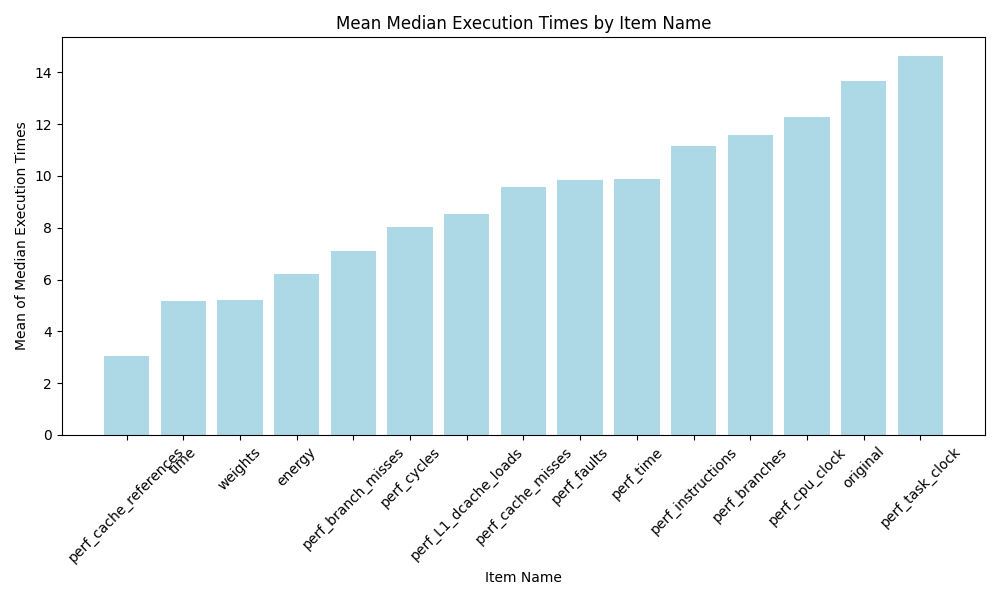

Values plotted in this chart, from the file beside it:
item_name_orig, mean_median_execution_time, rank
perf_cache_references, 3.053, 1.0
time, 5.172, 2.0
weights, 5.202, 3.0
energy, 6.208, 4.0
perf_branch_misses, 7.1, 5.0
perf_cycles, 8.029, 6.0
perf_L1_dcache_loads, 8.544, 7.0
perf_cache_misses, 9.568, 8.0
perf_faults, 9.852, 9.0
perf_time, 9.885, 10.0
perf_instructions, 11.16, 11.0
perf_branches, 11.59, 12.0
perf_cpu_clock, 12.28, 13.0
original, 13.68, 14.0
perf_task_clock, 14.62, 15.0
